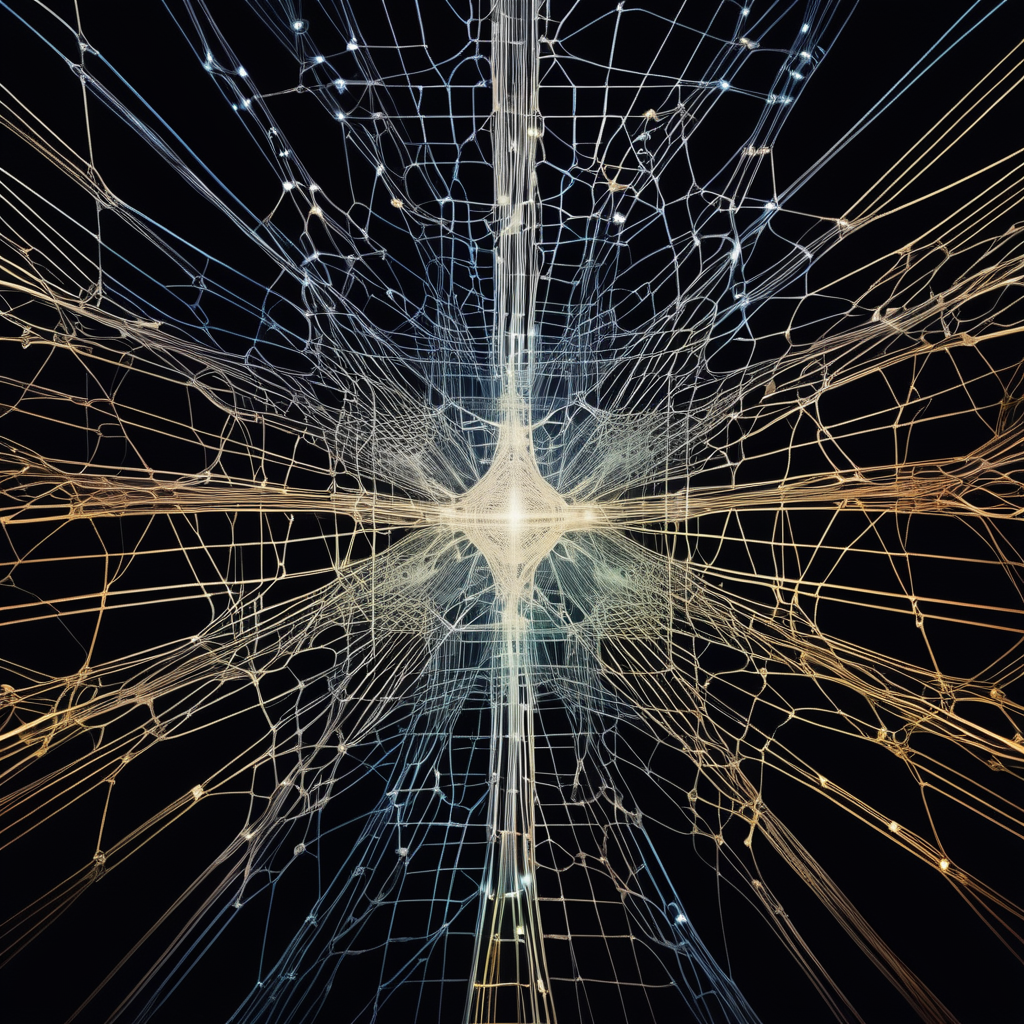
Generation parameters embedded in this image by AUTOMATIC1111 Stable Diffusion web UI or a fork of it (Forge, ...) (PNG 'parameters' text chunk):
In a mesmerizingly surreal urban geometry photograph, a supernatural neural network emerges with an analog-inspired essence. The main subject of the image is a complex network of interconnected nodes resembling intertwining branches, illuminated by a soft, ethereal glow. Captured in high definition, the image vividly captures the intricate details of the neural network, showcasing its intricate, interwoven structure. The juxtaposition of the digital nature of the network with the organic feel of analog aesthetics adds a touch of enigmatic charm to the scene.
Negative prompt: (worst quality, low quality, illustration, 3d, 2d), open mouth, tooth,ugly face, old face, long neck
Steps: 30, Sampler: DPM++ 3M SDE Exponential, CFG scale: 7, Seed: 2617212831, Size: 1024x1024, Model hash: c967070428, Model: copaxTimelessxlSDXL1_v9, Version: v1.7.0